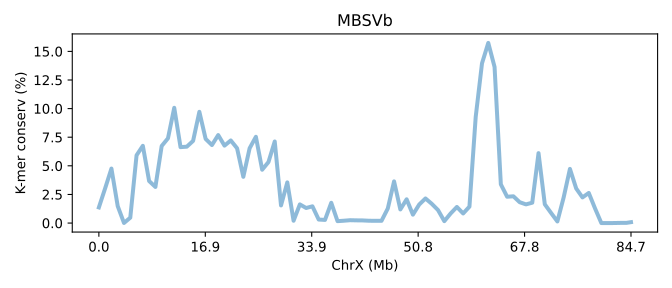

The file beside this chart, header and first rows:
SeqID	ChrX (Mb)	K-mer conserv (%)	Group	Group_chrom
MBSVb.chrX	0.0	1.365	0	0
MBSVb.chrX	0.0118	3.038	0	0
MBSVb.chrX	0.02361	4.761	0	0
MBSVb.chrX	0.03541	1.477	0	0
MBSVb.chrX	0.04721	0.00699	0	0
MBSVb.chrX	0.05902	0.4705	0	0
MBSVb.chrX	0.07082	5.921	0	0
MBSVb.chrX	0.08262	6.748	0	0
MBSVb.chrX	0.09443	3.673	0	0
MBSVb.chrX	0.1062	3.155	0	0
MBSVb.chrX	0.118	6.733	0	0
MBSVb.chrX	0.1298	7.403	0	0
MBSVb.chrX	0.1416	10.07	0	0
MBSVb.chrX	0.1534	6.634	0	0
MBSVb.chrX	0.1652	6.672	0	0
MBSVb.chrX	0.177	7.178	0	0
MBSVb.chrX	0.1889	9.718	0	0
MBSVb.chrX	0.2007	7.351	0	0
MBSVb.chrX	0.2125	6.815	0	0
MBSVb.chrX	0.2243	7.688	0	0
MBSVb.chrX	0.2361	6.764	0	0
MBSVb.chrX	0.2479	7.217	0	0
MBSVb.chrX	0.2597	6.538	0	0
MBSVb.chrX	0.2715	4.041	0	0
MBSVb.chrX	0.2833	6.533	0	0
MBSVb.chrX	0.2951	7.536	0	0
MBSVb.chrX	0.3069	4.659	0	0
MBSVb.chrX	0.3187	5.329	0	0
MBSVb.chrX	0.3305	7.127	0	0
MBSVb.chrX	0.3423	1.541	0	0
MBSVb.chrX	0.3541	3.553	0	0
MBSVb.chrX	0.3659	0.2022	0	0
MBSVb.chrX	0.3777	1.63	0	0
MBSVb.chrX	0.3895	1.315	0	0
MBSVb.chrX	0.4013	1.462	0	0
MBSVb.chrX	0.4131	0.3065	0	0
MBSVb.chrX	0.4249	0.2732	0	0
MBSVb.chrX	0.4367	1.769	0	0
MBSVb.chrX	0.4485	0.1657	0	0
MBSVb.chrX	0.4603	0.2032	0	0
MBSVb.chrX	0.4721	0.2481	0	0
MBSVb.chrX	0.4839	0.2352	0	0
MBSVb.chrX	0.4957	0.2289	0	0
MBSVb.chrX	0.5075	0.2013	0	0
MBSVb.chrX	0.5193	0.1948	0	0
MBSVb.chrX	0.5311	0.1946	0	0
MBSVb.chrX	0.5429	1.269	0	0
MBSVb.chrX	0.5548	3.64	0	0
MBSVb.chrX	0.5666	1.19	0	0
MBSVb.chrX	0.5784	2.075	0	0
MBSVb.chrX	0.5902	0.7337	0	0
MBSVb.chrX	0.602	1.616	0	0
MBSVb.chrX	0.6138	2.149	0	0
MBSVb.chrX	0.6256	1.682	0	0
MBSVb.chrX	0.6374	1.133	0	0
MBSVb.chrX	0.6492	0.1657	0	0
MBSVb.chrX	0.661	0.8332	0	0
MBSVb.chrX	0.6728	1.405	0	0
MBSVb.chrX	0.6846	0.8376	0	0
MBSVb.chrX	0.6964	1.434	0	0
... 26 more rows
